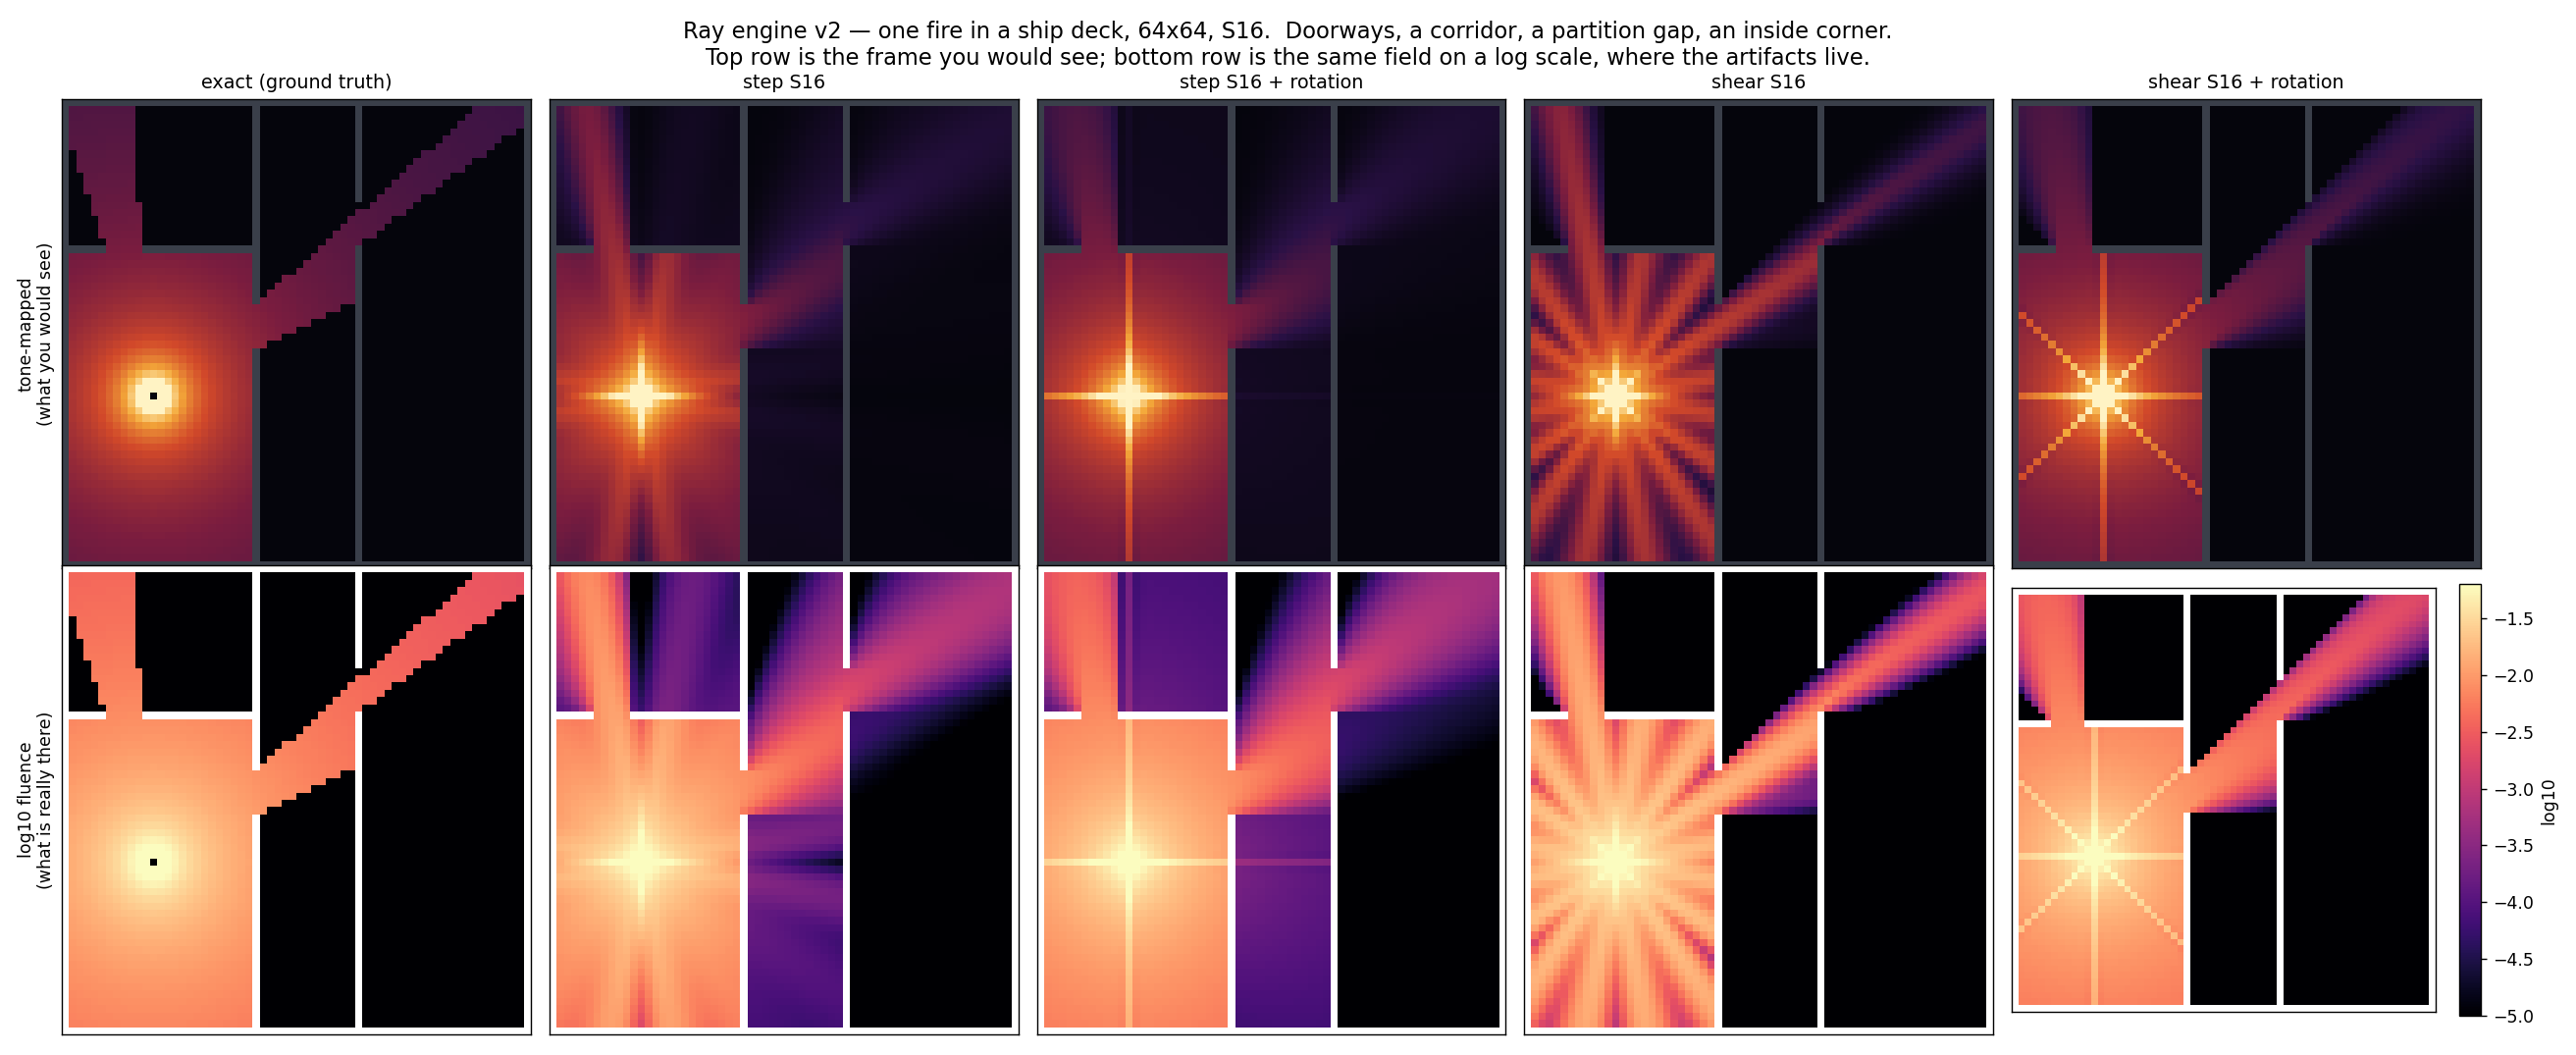

The Python source for this figure:
"""Room render — what the schemes actually LOOK like (2026-09-13).

Erik: "do u have a picture of the actual light rendering in some way? could be
just intensity, how it reacts to edges or whatever"

The bake-off measured profiles and ripple percentages. This renders a ship-deck
floorplan instead — rooms, a corridor, two doorways, one source — and tone-maps
the fluence the way a frame would be shown, so the artifacts can be judged by
eye rather than by statistic.

Two views per scheme:
  tone-mapped  — gamma-corrected, walls drawn in. What it would look like.
  log10        — the same field on a log scale. What is actually happening in
                 the dark parts, which the tone-map hides.

Run:
    C:/Users/steen/anaconda3/python.exe docs/ray_engine_v2_scheme_study_2026-09-13/room_render.py
"""
from __future__ import annotations

import math
import sys
from pathlib import Path

import numpy as np

sys.path.insert(0, str(Path(__file__).resolve().parent))
from scheme_study import (N_ORD, TWO_PI, solve_exact, solve_shear,
                          solve_step)          # noqa: E402

OUT = Path(__file__).resolve().parent
H = W = 64


def deck():
    """A ship-deck section: hull, two rooms, a corridor, two doorways.

    Chosen because it exercises every edge case the heat field has to get right:
    a doorway (aperture), a long corridor (channelling), an inside corner
    (shadow terminator), and a far room the source can only reach through one
    opening.
    """
    opaque = np.zeros((H, W), dtype=bool)
    opaque[0, :] = opaque[-1, :] = True            # hull
    opaque[:, 0] = opaque[:, -1] = True
    opaque[:, 26] = True                           # room A | corridor
    opaque[28:34, 26] = False                      #   doorway 1
    opaque[:, 40] = True                           # corridor | room B
    opaque[14:20, 40] = False                      #   doorway 2
    opaque[20, 1:26] = True                        # a partition inside room A
    opaque[20, 6:11] = False                       #   gap in the partition
    kappa = np.where(opaque, 50.0, 0.0)
    source = np.zeros((H, W))
    source[40, 12] = 1.0                           # the fire, in room A
    return kappa, source, opaque


def rotated(fn, kappa, source, nrot=8):
    acc = None
    for k in range(nrot):
        r = fn(kappa, source, phase=k * (TWO_PI / (N_ORD * nrot)))
        f = r[0] if isinstance(r, tuple) else r
        acc = f.copy() if acc is None else acc + f
    return acc / nrot


def tonemap(f, opaque, gamma=0.42, hi=None):
    """Gamma-curve the fluence into 0..1 and punch the walls out to dark grey."""
    hi = hi if hi is not None else np.percentile(f[~opaque], 99.5)
    v = np.clip(f / max(hi, 1e-12), 0.0, 1.0) ** gamma
    return np.where(opaque, np.nan, v)


def main():
    import matplotlib
    matplotlib.use("Agg")
    import matplotlib.pyplot as plt
    from matplotlib.colors import LinearSegmentedColormap

    kappa, source, opaque = deck()
    print("solving exact ...")
    f_exact = solve_exact(source, opaque)
    print("solving step ...")
    f_step, _, _ = solve_step(kappa, source)
    print("solving step + rotation ...")
    f_steprot = rotated(solve_step, kappa, source)
    print("solving shear ...")
    f_shear, _, _ = solve_shear(kappa, source)
    print("solving shear + rotation ...")
    f_shearrot = rotated(solve_shear, kappa, source)

    fields = [("exact (ground truth)", f_exact),
              ("step S16", f_step),
              ("step S16 + rotation", f_steprot),
              ("shear S16", f_shear),
              ("shear S16 + rotation", f_shearrot)]

    # a warm fire palette; NaN (walls) renders as dark slate
    fire = LinearSegmentedColormap.from_list(
        "fire", ["#05050c", "#2a1146", "#7b1d3f", "#d2492a",
                 "#f4a93a", "#fff3c4"])
    fire.set_bad("#3a3f4a")

    hi = np.percentile(f_exact[~opaque], 99.5)

    fig, axes = plt.subplots(2, 5, figsize=(21, 8.6))
    for col, (name, f) in enumerate(fields):
        axes[0, col].imshow(tonemap(f, opaque, hi=hi), cmap=fire, vmin=0, vmax=1,
                            interpolation="nearest")
        axes[0, col].set_title(name, fontsize=11)
        axes[0, col].set_xticks([]); axes[0, col].set_yticks([])
        lg = np.where(opaque, np.nan, np.log10(np.maximum(f, 1e-7)))
        im = axes[1, col].imshow(lg, cmap="magma", vmin=-5, vmax=-1.2,
                                 interpolation="nearest")
        axes[1, col].set_xticks([]); axes[1, col].set_yticks([])
        if col == 4:
            fig.colorbar(im, ax=axes[1, col], fraction=0.046, label="log10")
    axes[0, 0].set_ylabel("tone-mapped\n(what you would see)", fontsize=10)
    axes[1, 0].set_ylabel("log10 fluence\n(what is really there)", fontsize=10)
    fig.suptitle("Ray engine v2 — one fire in a ship deck, 64x64, S16.  "
                 "Doorways, a corridor, a partition gap, an inside corner.\n"
                 "Top row is the frame you would see; bottom row is the same "
                 "field on a log scale, where the artifacts live.", fontsize=13)
    fig.tight_layout()
    fig.savefig(OUT / "room_render.png", dpi=125)
    print(f"wrote {OUT / 'room_render.png'}")

    # a close-up on the first doorway, where edges are decided
    fig2, axes2 = plt.subplots(1, 5, figsize=(20, 4.4))
    sl = (slice(18, 46), slice(20, 50))
    for col, (name, f) in enumerate(fields):
        axes2[col].imshow(tonemap(f, opaque, hi=hi)[sl], cmap=fire,
                          vmin=0, vmax=1, interpolation="nearest")
        axes2[col].set_title(name, fontsize=11)
        axes2[col].set_xticks([]); axes2[col].set_yticks([])
    fig2.suptitle("Close-up: the doorway into the corridor — how each scheme "
                  "handles an aperture and the wall edges beside it", fontsize=12)
    fig2.tight_layout()
    fig2.savefig(OUT / "room_doorway.png", dpi=130)
    print(f"wrote {OUT / 'room_doorway.png'}")

    # how much light reaches the far room, which only one opening feeds
    far = (~opaque) & (np.arange(W)[None, :] > 40)
    print(f"\n{'scheme':<26}{'far-room mean':>16}{'vs exact':>10}")
    ref = f_exact[far].mean()
    for name, f in fields:
        print(f"{name:<26}{f[far].mean():>16.3e}{f[far].mean()/ref:>10.2f}")


if __name__ == "__main__":
    main()
